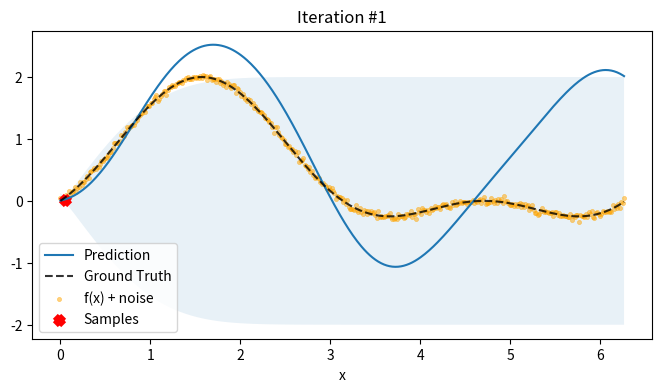
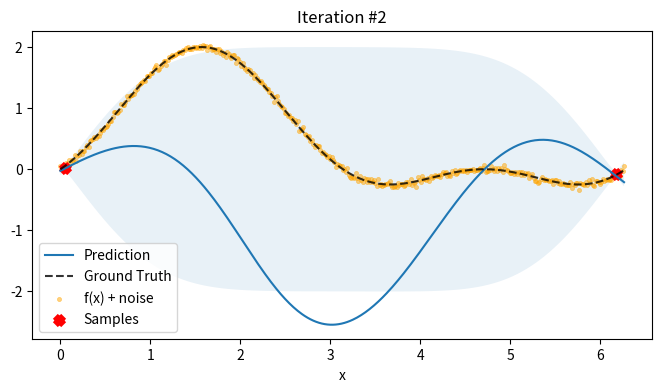
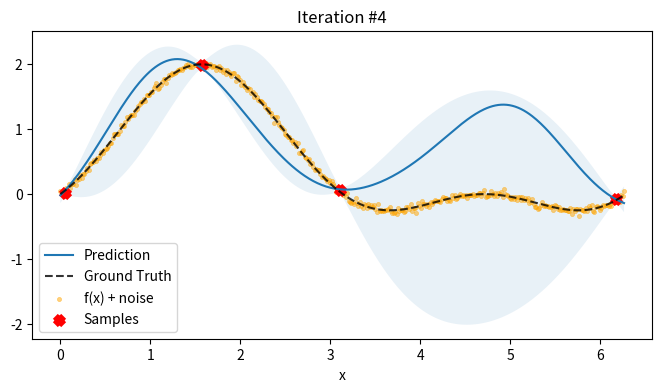
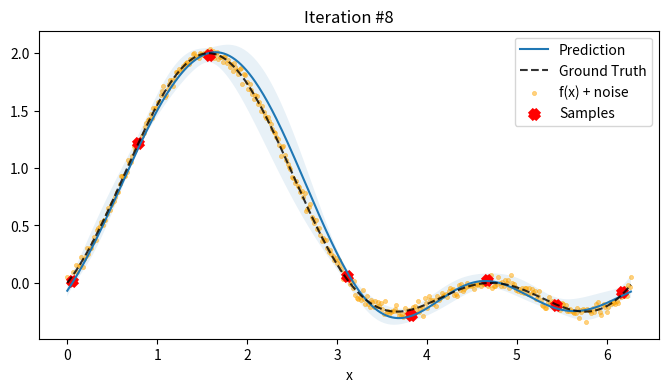
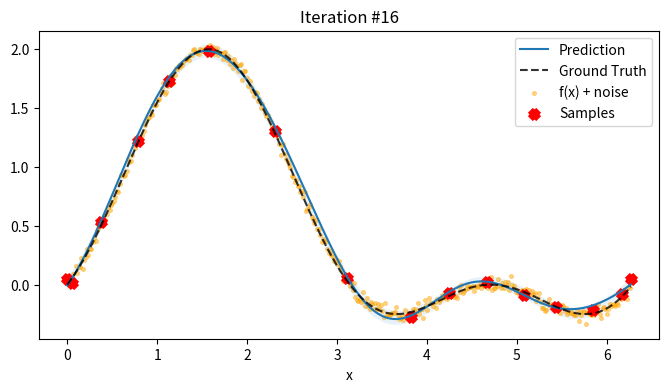

These figures' Python source, in order:
import numpy as np
import matplotlib.pyplot as plt

def kernel(xi, xj, sigma_f=1.0, l=1):
    return sigma_f * np.exp(-(np.linalg.norm(xi - xj)**2) / (2 * l**2))

def f(x):
    return np.sin(x) + np.sin(x)**2

def Cnew_comps(x, xnew, sigma_f=1.0, l=1): #Calculate the components of of Cnew
    n = x.shape[0]
    nnew = xnew.shape[0]
    
    Cn = np.empty((n, n))
    for i in range(n):
        for j in range(n):
            Cn[i,j] = kernel(x[i], x[j], sigma_f=sigma_f, l=l)
            
    k = np.empty((nnew, n))
    for i in range(nnew):
        for j in range(n):
            k[i,j] = kernel(xnew[i], x[j], sigma_f=sigma_f, l=l)
            
    c = np.empty((nnew, nnew))
    for i in range(nnew):
        for j in range(nnew):
            c[i,j] = kernel(xnew[i], xnew[j], sigma_f=sigma_f, l=l)
            
    return (Cn, k, c)

def gpr_params(Cn, c, k, sigma_n, t): # gaussian regression parameters
    n = Cn.shape[0]
    # mean
    m = np.dot(k, np.dot(np.linalg.inv(Cn + (sigma_n**2)*np.eye(n)), t.reshape([n, 1])))
    # Covariance.
    S = c - np.dot(k, np.dot(np.linalg.inv(Cn + (sigma_n**2)*np.eye(n)), k.T))    
    return (m, S)

np.random.seed(1)
# prediction points 
xnew = np.arange(0,2,0.005) * np.pi
nnew = xnew.shape[0]
# error standard deviation
sigma_n = np.sqrt(0.001)
# draw error randomly 
epsilon = np.random.normal(0, sigma_n, nnew)
# observed
t_observed = f(xnew) + epsilon

# start with no target data point
x = np.array([])
t = np.array([])
# start with mean=0
mnew = np.zeros((1,1))
uncertainty = np.random.rand(nnew)
for i in range(16):
    newptidx = np.argmax(uncertainty)
    x = np.append(x,xnew[newptidx])
    t = np.append(t,t_observed[newptidx])
    n = x.shape[0]
    
    # Cov matrix
    l = 1
    sigma_f = 1
    Cn, k, c = Cnew_comps(x, xnew, sigma_f=sigma_f, l=l)
    Cnew_left = np.concatenate((Cn + (sigma_n**2)*np.eye(n), k), axis=0)
    Cnew_right = np.concatenate((k.T, c), axis=0)
    Cnew = np.concatenate((Cnew_left, Cnew_right), axis=1)
    # GPR parameters
    mnew, covnew = gpr_params(Cn, c, k, sigma_n, t)
    # Sample from multivariate Gaussian with the GPR parameters
    t_pred = np.random.multivariate_normal(mean=mnew.ravel(), cov=covnew)
    # Define uncertainty=2stdev 
    uncertainty = 2 * np.sqrt(np.diag(covnew))
    
    if i in [0,1,3,7,15]: 
        plt.figure(figsize=(8,4)) 
        plt.plot(xnew, t_pred, label='Prediction')    
        plt.fill_between(xnew, mnew.ravel() + uncertainty, mnew.ravel() - uncertainty, alpha=0.1)
        plt.plot(xnew, f(xnew), '--', color='black', label="Ground Truth", alpha=0.8)
        plt.scatter(xnew, t_observed, color='orange', marker='.', linewidths=0.5, alpha=0.5, label="f(x) + noise")
        plt.scatter(x, t, color='red', marker='x', linewidths=5, label='Samples')
        plt.xlabel('x')
        plt.title("Iteration #" + str(i+1))
        plt.legend()
        plt.show()
